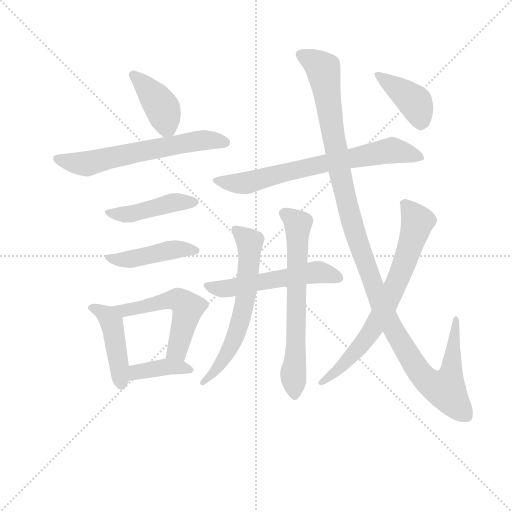
t = 0.00 s
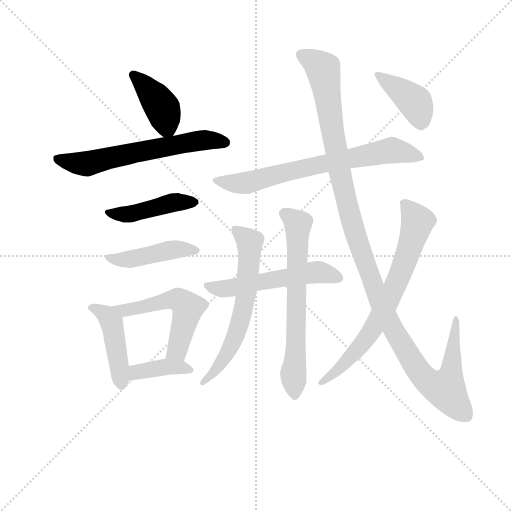
t = 2.04 s
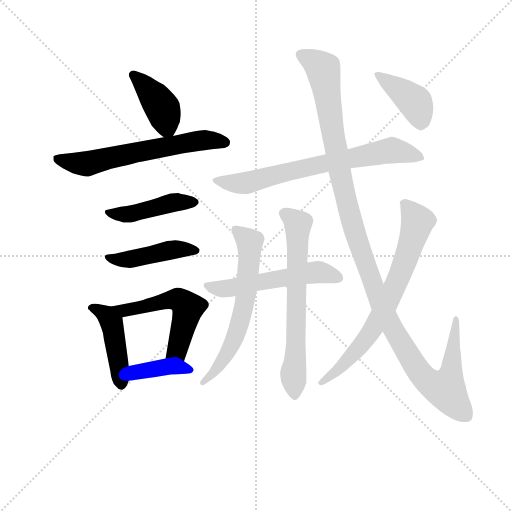
t = 4.09 s
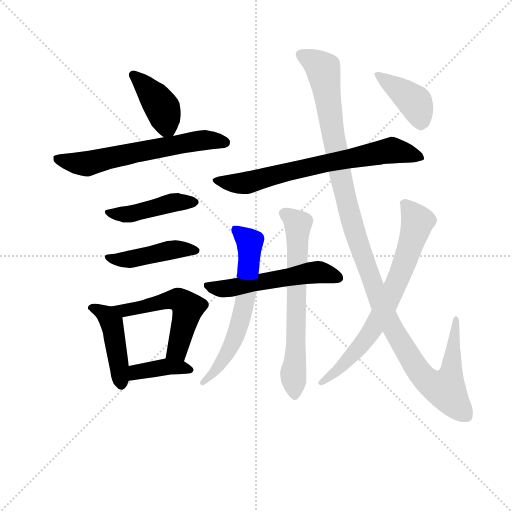
t = 6.13 s
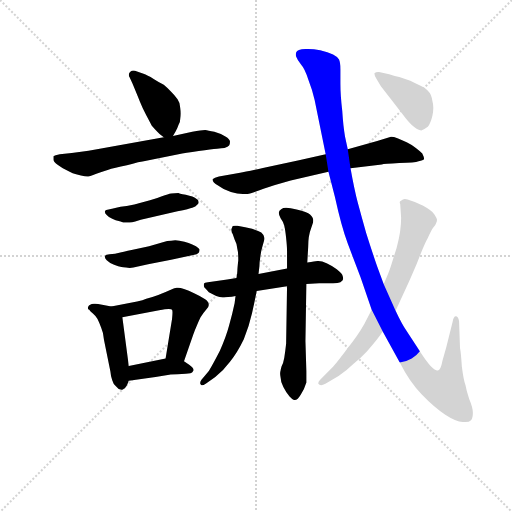
t = 8.17 s
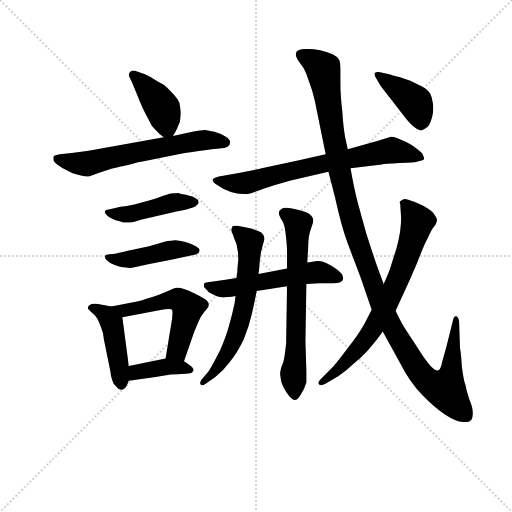
t = 10.22 s

The animated SVG that drew these frames (rendered in a browser with its animation timeline set to each time). Animation: 14 CSS @keyframes rules; one cycle of 10.22 s.

<svg version="1.1" viewBox="0 0 1024 1024" xmlns="http://www.w3.org/2000/svg">
  <g stroke="lightgray" stroke-dasharray="1,1" stroke-width="1" transform="scale(4, 4)">
    <line x1="0" y1="0" x2="256" y2="256"></line>
    <line x1="256" y1="0" x2="0" y2="256"></line>
    <line x1="128" y1="0" x2="128" y2="256"></line>
    <line x1="0" y1="128" x2="256" y2="128"></line>
  </g>
<g transform="scale(0.92, -0.92) translate(60, -900)">
   <style type="text/css">
    @keyframes keyframes0 {
      from {
       stroke: blue;
       stroke-dashoffset: 405;
       stroke-width: 128;
       }
       57% {
       animation-timing-function: step-end;
       stroke: blue;
       stroke-dashoffset: 0;
       stroke-width: 128;
       }
       to {
       stroke: black;
       stroke-width: 1024;
       }
       }
       #make-me-a-hanzi-animation-0 {
         animation: keyframes0 0.579590s both;
         animation-delay: 0.000000s;
         animation-timing-function: linear;
       }
    @keyframes keyframes1 {
      from {
       stroke: blue;
       stroke-dashoffset: 626;
       stroke-width: 128;
       }
       67% {
       animation-timing-function: step-end;
       stroke: blue;
       stroke-dashoffset: 0;
       stroke-width: 128;
       }
       to {
       stroke: black;
       stroke-width: 1024;
       }
       }
       #make-me-a-hanzi-animation-1 {
         animation: keyframes1 0.759440s both;
         animation-delay: 0.579590s;
         animation-timing-function: linear;
       }
    @keyframes keyframes2 {
      from {
       stroke: blue;
       stroke-dashoffset: 452;
       stroke-width: 128;
       }
       60% {
       animation-timing-function: step-end;
       stroke: blue;
       stroke-dashoffset: 0;
       stroke-width: 128;
       }
       to {
       stroke: black;
       stroke-width: 1024;
       }
       }
       #make-me-a-hanzi-animation-2 {
         animation: keyframes2 0.617839s both;
         animation-delay: 1.339030s;
         animation-timing-function: linear;
       }
    @keyframes keyframes3 {
      from {
       stroke: blue;
       stroke-dashoffset: 450;
       stroke-width: 128;
       }
       59% {
       animation-timing-function: step-end;
       stroke: blue;
       stroke-dashoffset: 0;
       stroke-width: 128;
       }
       to {
       stroke: black;
       stroke-width: 1024;
       }
       }
       #make-me-a-hanzi-animation-3 {
         animation: keyframes3 0.616211s both;
         animation-delay: 1.956868s;
         animation-timing-function: linear;
       }
    @keyframes keyframes4 {
      from {
       stroke: blue;
       stroke-dashoffset: 452;
       stroke-width: 128;
       }
       60% {
       animation-timing-function: step-end;
       stroke: blue;
       stroke-dashoffset: 0;
       stroke-width: 128;
       }
       to {
       stroke: black;
       stroke-width: 1024;
       }
       }
       #make-me-a-hanzi-animation-4 {
         animation: keyframes4 0.617839s both;
         animation-delay: 2.573079s;
         animation-timing-function: linear;
       }
    @keyframes keyframes5 {
      from {
       stroke: blue;
       stroke-dashoffset: 542;
       stroke-width: 128;
       }
       64% {
       animation-timing-function: step-end;
       stroke: blue;
       stroke-dashoffset: 0;
       stroke-width: 128;
       }
       to {
       stroke: black;
       stroke-width: 1024;
       }
       }
       #make-me-a-hanzi-animation-5 {
         animation: keyframes5 0.691081s both;
         animation-delay: 3.190918s;
         animation-timing-function: linear;
       }
    @keyframes keyframes6 {
      from {
       stroke: blue;
       stroke-dashoffset: 389;
       stroke-width: 128;
       }
       56% {
       animation-timing-function: step-end;
       stroke: blue;
       stroke-dashoffset: 0;
       stroke-width: 128;
       }
       to {
       stroke: black;
       stroke-width: 1024;
       }
       }
       #make-me-a-hanzi-animation-6 {
         animation: keyframes6 0.566569s both;
         animation-delay: 3.881999s;
         animation-timing-function: linear;
       }
    @keyframes keyframes7 {
      from {
       stroke: blue;
       stroke-dashoffset: 710;
       stroke-width: 128;
       }
       70% {
       animation-timing-function: step-end;
       stroke: blue;
       stroke-dashoffset: 0;
       stroke-width: 128;
       }
       to {
       stroke: black;
       stroke-width: 1024;
       }
       }
       #make-me-a-hanzi-animation-7 {
         animation: keyframes7 0.827799s both;
         animation-delay: 4.448568s;
         animation-timing-function: linear;
       }
    @keyframes keyframes8 {
      from {
       stroke: blue;
       stroke-dashoffset: 550;
       stroke-width: 128;
       }
       64% {
       animation-timing-function: step-end;
       stroke: blue;
       stroke-dashoffset: 0;
       stroke-width: 128;
       }
       to {
       stroke: black;
       stroke-width: 1024;
       }
       }
       #make-me-a-hanzi-animation-8 {
         animation: keyframes8 0.697591s both;
         animation-delay: 5.276367s;
         animation-timing-function: linear;
       }
    @keyframes keyframes9 {
      from {
       stroke: blue;
       stroke-dashoffset: 635;
       stroke-width: 128;
       }
       67% {
       animation-timing-function: step-end;
       stroke: blue;
       stroke-dashoffset: 0;
       stroke-width: 128;
       }
       to {
       stroke: black;
       stroke-width: 1024;
       }
       }
       #make-me-a-hanzi-animation-9 {
         animation: keyframes9 0.766764s both;
         animation-delay: 5.973958s;
         animation-timing-function: linear;
       }
    @keyframes keyframes10 {
      from {
       stroke: blue;
       stroke-dashoffset: 667;
       stroke-width: 128;
       }
       68% {
       animation-timing-function: step-end;
       stroke: blue;
       stroke-dashoffset: 0;
       stroke-width: 128;
       }
       to {
       stroke: black;
       stroke-width: 1024;
       }
       }
       #make-me-a-hanzi-animation-10 {
         animation: keyframes10 0.792806s both;
         animation-delay: 6.740723s;
         animation-timing-function: linear;
       }
    @keyframes keyframes11 {
      from {
       stroke: blue;
       stroke-dashoffset: 1235;
       stroke-width: 128;
       }
       80% {
       animation-timing-function: step-end;
       stroke: blue;
       stroke-dashoffset: 0;
       stroke-width: 128;
       }
       to {
       stroke: black;
       stroke-width: 1024;
       }
       }
       #make-me-a-hanzi-animation-11 {
         animation: keyframes11 1.255046s both;
         animation-delay: 7.533529s;
         animation-timing-function: linear;
       }
    @keyframes keyframes12 {
      from {
       stroke: blue;
       stroke-dashoffset: 728;
       stroke-width: 128;
       }
       70% {
       animation-timing-function: step-end;
       stroke: blue;
       stroke-dashoffset: 0;
       stroke-width: 128;
       }
       to {
       stroke: black;
       stroke-width: 1024;
       }
       }
       #make-me-a-hanzi-animation-12 {
         animation: keyframes12 0.842448s both;
         animation-delay: 8.788574s;
         animation-timing-function: linear;
       }
    @keyframes keyframes13 {
      from {
       stroke: blue;
       stroke-dashoffset: 411;
       stroke-width: 128;
       }
       57% {
       animation-timing-function: step-end;
       stroke: blue;
       stroke-dashoffset: 0;
       stroke-width: 128;
       }
       to {
       stroke: black;
       stroke-width: 1024;
       }
       }
       #make-me-a-hanzi-animation-13 {
         animation: keyframes13 0.584473s both;
         animation-delay: 9.631022s;
         animation-timing-function: linear;
       }
</style>
<path d="M 316.0 604.5 L 322.0 614.5 Q 326.0 622.5 328.0 628.5 Q 332.0 634.5 332.0 642.5 Q 333.0 647.5 333.0 653.5 Q 333.0 658.5 332.0 664.5 Q 332.0 676.5 326.0 684.5 Q 320.0 692.5 311.0 701.5 Q 302.0 710.5 296.0 715.5 Q 287.0 720.5 274.0 728.5 Q 260.0 736.5 252.0 739.5 L 238.0 744.5 Q 233.0 746.5 230.0 746.5 Q 226.0 746.5 224.0 744.5 Q 220.0 741.5 220.0 737.5 Q 220.0 734.5 222.0 731.5 L 228.0 718.5 Q 238.0 694.5 244.0 679.5 Q 250.0 664.5 258.0 649.5 Q 266.0 634.5 270.0 626.5 Q 277.0 618.5 282.0 613.5 Q 286.0 608.5 296.0 601.5 C 309.0 592.5 309.0 592.5 316.0 604.5 Z" fill="lightgray"></path> 
<path d="M 296.0 601.5 L 184.0 581.5 Q 125.0 570.5 96.0 567.5 L 70.0 564.5 Q 59.0 562.5 56.0 560.5 L 56.0 553.5 Q 56.0 548.5 66.0 541.5 Q 74.0 535.5 84.0 530.5 Q 92.0 526.5 98.0 523.5 Q 104.0 521.5 116.0 518.5 Q 125.0 516.5 130.0 516.5 L 132.0 516.5 Q 136.0 516.5 148.0 521.5 Q 160.0 526.5 174.0 530.5 Q 188.0 534.5 216.0 540.5 Q 243.0 548.5 258.0 550.5 L 328.0 564.5 Q 342.0 567.5 372.0 571.5 Q 400.0 575.5 412.0 576.5 Q 422.0 578.5 428.0 578.5 Q 436.0 580.5 438.0 583.5 Q 440.0 586.5 440.0 592.5 Q 440.0 597.5 430.0 603.5 Q 420.0 609.5 406.0 613.5 Q 392.0 616.5 386.0 617.5 Q 378.0 617.5 358.0 613.5 L 316.0 604.5 L 296.0 601.5 Z" fill="lightgray"></path> 
<path d="M 188.0 447.5 Q 185.0 446.5 176.0 444.5 Q 170.0 443.5 168.0 441.5 L 168.0 439.5 Q 168.0 435.5 172.0 432.5 Q 176.0 427.5 184.0 424.5 Q 192.0 420.5 198.0 419.5 Q 201.0 418.5 208.0 416.5 L 222.0 416.5 Q 227.0 416.5 234.0 418.5 L 246.0 422.5 L 326.0 440.5 Q 352.0 446.5 358.0 448.5 Q 366.0 451.5 368.0 454.5 Q 372.0 457.5 372.0 460.5 Q 372.0 465.5 366.0 468.5 Q 361.0 472.5 344.0 476.5 Q 328.0 479.5 328.0 480.5 Q 318.0 480.5 312.0 479.5 Q 306.0 478.5 292.0 473.5 Q 280.0 468.5 266.0 464.5 L 232.0 455.5 Q 214.0 451.5 202.0 450.5 L 188.0 447.5 Z" fill="lightgray"></path> 
<path d="M 190.0 348.5 Q 186.0 348.5 178.0 347.5 Q 170.0 346.5 170.0 345.5 Q 168.0 343.5 168.0 341.5 Q 168.0 338.5 172.0 334.5 Q 178.0 328.5 188.0 324.5 Q 198.0 320.5 204.0 319.5 Q 207.0 318.5 214.0 318.5 Q 218.0 317.5 222.0 317.5 Q 226.0 317.5 230.0 318.5 L 262.0 325.5 L 312.0 335.5 L 360.0 345.5 Q 369.0 346.5 372.0 350.5 Q 374.0 353.5 374.0 357.5 Q 372.0 360.5 366.0 364.5 Q 358.0 368.5 350.0 371.5 Q 342.0 374.5 330.0 376.5 Q 325.0 377.5 321.0 377.5 Q 316.0 377.5 312.0 376.5 Q 304.0 376.5 294.0 373.5 L 264.0 364.5 L 226.0 356.5 Q 208.0 352.5 204.0 351.5 L 190.0 348.5 Z" fill="lightgray"></path> 
<path d="M 182.0 233.5 L 162.0 237.5 Q 152.0 239.5 147.0 239.5 L 144.0 239.5 Q 134.0 238.5 132.0 233.5 Q 131.0 231.5 131.0 230.5 Q 131.0 227.5 134.0 226.5 Q 136.0 222.5 142.0 218.5 Q 148.0 213.5 152.0 206.5 Q 156.0 198.5 160.0 187.5 Q 165.0 176.5 166.0 161.5 L 180.0 92.5 Q 181.0 80.5 184.0 73.5 Q 186.0 65.5 192.0 60.5 Q 198.0 52.5 204.0 52.5 L 206.0 52.5 Q 212.0 54.5 216.0 62.5 L 220.0 72.5 L 220.0 104.5 L 206.0 210.5 C 204.0 229.5 204.0 229.5 182.0 233.5 Z" fill="lightgray"></path> 
<path d="M 340.0 114.5 L 360.0 172.5 Q 364.0 183.5 368.0 192.5 Q 372.0 202.5 376.0 210.5 Q 382.0 219.5 388.0 226.5 Q 394.0 232.5 394.0 236.5 L 394.0 238.5 Q 394.0 243.5 386.0 249.5 Q 375.0 256.5 362.0 262.5 Q 350.0 268.5 340.0 271.5 Q 332.0 274.5 327.0 274.5 L 324.0 274.5 Q 321.0 274.5 310.0 269.5 Q 299.0 264.5 284.0 258.5 Q 268.0 252.5 258.0 250.5 Q 251.0 247.5 238.0 244.5 L 182.0 233.5 C 153.0 227.5 177.0 204.5 206.0 210.5 L 286.0 225.5 Q 300.0 228.5 307.0 228.5 Q 313.0 228.5 314.0 226.5 Q 315.0 225.5 315.0 220.5 Q 315.0 215.5 314.0 206.5 L 300.0 120.5 C 295.0 90.5 330.0 86.5 340.0 114.5 Z" fill="lightgray"></path> 
<path d="M 220.0 72.5 L 278.0 80.5 L 308.0 85.5 Q 312.0 86.5 326.0 86.5 Q 338.0 87.5 344.0 87.5 Q 350.0 88.5 354.0 88.5 Q 358.0 89.5 360.0 93.5 Q 361.0 94.5 361.0 95.5 Q 361.0 99.5 352.0 106.5 L 340.0 114.5 C 324.0 125.5 324.0 125.5 300.0 120.5 L 220.0 104.5 C 191.0 98.5 190.0 68.5 220.0 72.5 Z" fill="lightgray"></path> 
<path d="M 648.0 564.5 L 590.0 551.5 L 514.0 535.5 Q 474.0 526.5 462.0 524.5 L 416.0 516.5 Q 406.0 514.5 402.0 510.5 L 402.0 509.5 Q 402.0 504.5 414.0 496.5 Q 427.0 486.5 442.0 482.5 Q 456.0 478.5 468.0 478.5 L 478.0 478.5 Q 484.0 478.5 498.0 484.5 Q 512.0 489.5 536.0 497.5 L 572.0 507.5 L 654.0 526.5 L 702.0 534.5 L 770.0 542.5 Q 774.0 543.5 808.0 545.5 Q 842.0 546.5 850.0 549.5 Q 860.0 551.5 862.0 554.5 Q 862.0 558.5 858.0 566.5 Q 852.0 572.5 844.0 578.5 Q 836.0 584.5 824.0 590.5 Q 812.0 596.5 804.0 599.5 Q 796.0 602.5 790.0 602.5 L 760.0 593.5 L 696.0 575.5 L 648.0 564.5 Z" fill="lightgray"></path> 
<path d="M 498.0 267.5 L 564.0 277.5 L 606.0 282.5 L 634.0 284.5 L 664.0 284.5 Q 675.0 284.5 680.0 286.5 Q 686.0 290.5 686.0 293.5 Q 686.0 297.5 684.0 302.5 Q 682.0 306.5 672.0 314.5 Q 663.0 321.5 650.0 327.5 Q 640.0 332.5 632.0 332.5 L 630.0 332.5 Q 628.0 332.5 622.0 331.5 Q 617.0 330.5 608.0 329.5 L 564.0 316.5 L 502.0 304.5 L 454.0 295.5 L 434.0 292.5 L 392.0 286.5 Q 384.0 285.5 384.0 284.5 Q 383.0 282.5 383.0 280.5 Q 383.0 278.5 384.0 275.5 Q 389.0 270.5 394.0 264.5 Q 401.0 260.5 410.0 256.5 Q 418.0 253.5 424.0 253.5 L 427.0 253.5 Q 430.0 253.5 436.0 254.5 Q 444.0 254.5 452.0 256.5 L 498.0 267.5 Z" fill="lightgray"></path> 
<path d="M 452.0 256.5 L 450.0 240.5 Q 445.0 216.5 438.0 192.5 Q 432.0 169.5 418.0 137.5 Q 402.0 106.5 394.0 93.5 L 378.0 74.5 Q 375.0 70.5 375.0 67.5 Q 375.0 65.5 376.0 64.5 Q 377.0 62.5 379.0 62.5 Q 382.0 62.5 388.0 66.5 L 408.0 80.5 Q 426.0 94.5 440.0 113.5 Q 456.0 133.5 470.0 162.5 Q 482.0 192.5 488.0 219.5 Q 494.0 246.5 498.0 267.5 L 502.0 304.5 L 504.0 321.5 Q 504.0 329.5 506.0 342.5 Q 508.0 356.5 510.0 362.5 L 514.0 376.5 Q 515.0 379.5 515.0 381.5 Q 515.0 383.5 514.0 385.5 Q 514.0 388.5 508.0 394.5 Q 501.0 398.5 488.0 402.5 Q 474.0 406.5 456.0 409.5 L 451.0 409.5 Q 447.0 409.5 446.0 408.5 L 444.0 404.5 Q 443.0 402.5 443.0 400.5 Q 443.0 395.5 446.0 390.5 L 450.0 379.5 Q 456.0 368.5 456.0 358.5 Q 458.0 352.5 458.0 334.5 Q 456.0 316.5 456.0 311.5 Q 456.0 306.5 454.0 295.5 L 452.0 256.5 Z" fill="lightgray"></path> 
<path d="M 564.0 277.5 L 562.0 152.5 Q 560.0 134.5 558.0 122.5 Q 556.0 110.5 552.0 103.5 Q 550.0 96.5 550.0 94.5 Q 549.0 91.5 549.0 87.5 Q 549.0 84.5 550.0 79.5 Q 550.0 70.5 556.0 58.5 Q 562.0 46.5 569.0 38.5 Q 576.0 30.5 580.0 30.5 L 581.0 30.5 Q 587.0 30.5 594.0 42.5 Q 602.0 54.5 606.0 68.5 L 606.0 92.5 L 604.0 158.5 L 606.0 282.5 L 608.0 329.5 L 610.0 363.5 Q 610.0 387.5 616.0 402.5 L 620.0 414.5 Q 621.0 417.5 621.0 420.5 Q 621.0 423.5 620.0 425.5 Q 619.0 430.5 610.0 436.5 Q 600.0 442.5 572.0 447.5 Q 566.0 448.5 562.0 448.5 Q 555.0 448.5 552.0 445.5 Q 546.0 441.5 546.0 437.5 Q 546.0 433.5 550.0 425.5 Q 556.0 417.5 558.0 409.5 Q 560.0 402.5 562.0 382.5 Q 564.0 364.5 564.0 354.5 L 564.0 316.5 L 564.0 277.5 Z" fill="lightgray"></path> 
<path d="M 654.0 526.5 L 668.0 472.5 Q 682.0 408.5 696.0 370.5 L 724.0 296.5 L 748.0 226.5 L 772.0 179.5 L 810.0 110.5 Q 830.0 70.5 857.0 42.5 Q 884.0 14.5 908.0 -1.5 Q 931.0 -16.5 946.0 -17.5 L 952.0 -17.5 Q 960.0 -17.5 964.0 -13.5 Q 968.0 -9.5 968.0 2.5 Q 968.0 13.5 960.0 32.5 Q 954.0 50.5 952.0 62.5 Q 948.0 72.5 944.0 103.5 Q 942.0 134.5 940.0 143.5 L 938.0 201.5 Q 936.0 212.5 931.0 212.5 Q 926.0 212.5 924.0 200.5 L 910.0 144.5 L 902.0 116.5 Q 898.0 95.5 892.0 94.5 L 891.0 94.5 Q 886.0 94.5 876.0 104.5 Q 866.0 114.5 846.0 146.5 L 824.0 180.5 Q 814.0 194.5 800.0 224.5 L 774.0 282.5 L 760.0 320.5 Q 747.0 358.5 736.0 393.5 Q 726.0 428.5 718.0 458.5 Q 710.0 489.5 702.0 534.5 L 696.0 575.5 L 690.0 603.5 Q 686.0 627.5 684.0 659.5 Q 680.0 692.5 680.0 718.5 L 680.0 749.5 Q 680.0 764.5 677.0 770.5 Q 674.0 776.5 664.0 781.5 Q 653.0 786.5 636.0 790.5 Q 622.0 793.5 610.0 793.5 L 604.0 793.5 Q 586.0 792.5 584.0 786.5 Q 583.0 783.5 583.0 781.5 Q 583.0 778.5 584.0 776.5 Q 586.0 770.5 594.0 760.5 Q 603.0 750.5 610.0 727.5 Q 619.0 704.5 624.0 682.5 L 648.0 564.5 L 654.0 526.5 Z" fill="lightgray"></path> 
<path d="M 748.0 226.5 L 732.0 195.5 Q 718.0 170.5 696.0 143.5 Q 676.0 116.5 664.0 102.5 L 636.0 74.5 Q 632.0 70.5 632.0 67.5 L 632.0 65.5 Q 634.0 62.5 638.0 62.5 Q 642.0 62.5 652.0 68.5 L 676.0 82.5 Q 694.0 94.5 708.0 108.5 Q 724.0 121.5 738.0 136.5 Q 750.0 150.5 758.0 160.5 Q 766.0 170.5 772.0 179.5 L 800.0 224.5 L 824.0 276.5 Q 828.0 284.5 846.0 326.5 Q 862.0 368.5 870.0 382.5 Q 877.0 398.5 882.0 405.5 Q 888.0 412.5 888.0 414.5 Q 890.0 418.5 890.0 422.5 Q 890.0 425.5 884.0 434.5 Q 878.0 442.5 860.0 452.5 Q 841.0 462.5 826.0 466.5 Q 822.0 467.5 820.0 467.5 Q 817.0 467.5 816.0 466.5 Q 812.0 464.5 810.0 462.5 Q 809.0 461.5 809.0 460.5 Q 809.0 458.5 810.0 456.5 L 812.0 426.5 Q 812.0 412.5 810.0 398.5 Q 808.0 383.5 802.0 360.5 L 790.0 322.5 Q 785.0 306.5 774.0 282.5 L 748.0 226.5 Z" fill="lightgray"></path> 
<path d="M 768.0 712.5 L 790.0 684.5 L 814.0 653.5 Q 826.0 637.5 834.0 629.5 Q 848.0 616.5 856.0 616.5 Q 862.0 618.5 870.0 624.5 Q 876.0 631.5 880.0 648.5 Q 882.0 657.5 882.0 665.5 Q 882.0 673.5 880.0 680.5 Q 878.0 694.5 872.0 700.5 Q 866.0 708.5 852.0 714.5 Q 840.0 720.5 832.0 724.5 L 808.0 732.5 Q 792.0 736.5 786.0 738.5 L 764.0 743.5 L 762.0 743.5 Q 757.0 743.5 754.0 740.5 L 754.0 739.5 Q 754.0 735.5 758.0 729.5 L 768.0 712.5 Z" fill="lightgray"></path> 
      <clipPath id="make-me-a-hanzi-clip-0">
      <path d="M 316.0 604.5 L 322.0 614.5 Q 326.0 622.5 328.0 628.5 Q 332.0 634.5 332.0 642.5 Q 333.0 647.5 333.0 653.5 Q 333.0 658.5 332.0 664.5 Q 332.0 676.5 326.0 684.5 Q 320.0 692.5 311.0 701.5 Q 302.0 710.5 296.0 715.5 Q 287.0 720.5 274.0 728.5 Q 260.0 736.5 252.0 739.5 L 238.0 744.5 Q 233.0 746.5 230.0 746.5 Q 226.0 746.5 224.0 744.5 Q 220.0 741.5 220.0 737.5 Q 220.0 734.5 222.0 731.5 L 228.0 718.5 Q 238.0 694.5 244.0 679.5 Q 250.0 664.5 258.0 649.5 Q 266.0 634.5 270.0 626.5 Q 277.0 618.5 282.0 613.5 Q 286.0 608.5 296.0 601.5 C 309.0 592.5 309.0 592.5 316.0 604.5 Z" fill="lightgray"></path>
      </clipPath>
      <path clip-path="url(#make-me-a-hanzi-clip-0)" d="M 229.0 737.5 L 266.0 701.5 L 293.0 664.5 L 309.0 615.5 " fill="none" id="make-me-a-hanzi-animation-0" stroke-dasharray="277 554" stroke-linecap="round"></path>

      <clipPath id="make-me-a-hanzi-clip-1">
      <path d="M 296.0 601.5 L 184.0 581.5 Q 125.0 570.5 96.0 567.5 L 70.0 564.5 Q 59.0 562.5 56.0 560.5 L 56.0 553.5 Q 56.0 548.5 66.0 541.5 Q 74.0 535.5 84.0 530.5 Q 92.0 526.5 98.0 523.5 Q 104.0 521.5 116.0 518.5 Q 125.0 516.5 130.0 516.5 L 132.0 516.5 Q 136.0 516.5 148.0 521.5 Q 160.0 526.5 174.0 530.5 Q 188.0 534.5 216.0 540.5 Q 243.0 548.5 258.0 550.5 L 328.0 564.5 Q 342.0 567.5 372.0 571.5 Q 400.0 575.5 412.0 576.5 Q 422.0 578.5 428.0 578.5 Q 436.0 580.5 438.0 583.5 Q 440.0 586.5 440.0 592.5 Q 440.0 597.5 430.0 603.5 Q 420.0 609.5 406.0 613.5 Q 392.0 616.5 386.0 617.5 Q 378.0 617.5 358.0 613.5 L 316.0 604.5 L 296.0 601.5 Z" fill="lightgray"></path>
      </clipPath>
      <path clip-path="url(#make-me-a-hanzi-clip-1)" d="M 65.0 557.5 L 127.0 543.5 L 370.0 594.5 L 428.0 590.5 " fill="none" id="make-me-a-hanzi-animation-1" stroke-dasharray="498 996" stroke-linecap="round"></path>

      <clipPath id="make-me-a-hanzi-clip-2">
      <path d="M 188.0 447.5 Q 185.0 446.5 176.0 444.5 Q 170.0 443.5 168.0 441.5 L 168.0 439.5 Q 168.0 435.5 172.0 432.5 Q 176.0 427.5 184.0 424.5 Q 192.0 420.5 198.0 419.5 Q 201.0 418.5 208.0 416.5 L 222.0 416.5 Q 227.0 416.5 234.0 418.5 L 246.0 422.5 L 326.0 440.5 Q 352.0 446.5 358.0 448.5 Q 366.0 451.5 368.0 454.5 Q 372.0 457.5 372.0 460.5 Q 372.0 465.5 366.0 468.5 Q 361.0 472.5 344.0 476.5 Q 328.0 479.5 328.0 480.5 Q 318.0 480.5 312.0 479.5 Q 306.0 478.5 292.0 473.5 Q 280.0 468.5 266.0 464.5 L 232.0 455.5 Q 214.0 451.5 202.0 450.5 L 188.0 447.5 Z" fill="lightgray"></path>
      </clipPath>
      <path clip-path="url(#make-me-a-hanzi-clip-2)" d="M 173.0 440.5 L 215.0 433.5 L 318.0 459.5 L 365.0 461.5 " fill="none" id="make-me-a-hanzi-animation-2" stroke-dasharray="324 648" stroke-linecap="round"></path>

      <clipPath id="make-me-a-hanzi-clip-3">
      <path d="M 190.0 348.5 Q 186.0 348.5 178.0 347.5 Q 170.0 346.5 170.0 345.5 Q 168.0 343.5 168.0 341.5 Q 168.0 338.5 172.0 334.5 Q 178.0 328.5 188.0 324.5 Q 198.0 320.5 204.0 319.5 Q 207.0 318.5 214.0 318.5 Q 218.0 317.5 222.0 317.5 Q 226.0 317.5 230.0 318.5 L 262.0 325.5 L 312.0 335.5 L 360.0 345.5 Q 369.0 346.5 372.0 350.5 Q 374.0 353.5 374.0 357.5 Q 372.0 360.5 366.0 364.5 Q 358.0 368.5 350.0 371.5 Q 342.0 374.5 330.0 376.5 Q 325.0 377.5 321.0 377.5 Q 316.0 377.5 312.0 376.5 Q 304.0 376.5 294.0 373.5 L 264.0 364.5 L 226.0 356.5 Q 208.0 352.5 204.0 351.5 L 190.0 348.5 Z" fill="lightgray"></path>
      </clipPath>
      <path clip-path="url(#make-me-a-hanzi-clip-3)" d="M 175.0 340.5 L 211.0 335.5 L 310.0 356.5 L 366.0 356.5 " fill="none" id="make-me-a-hanzi-animation-3" stroke-dasharray="322 644" stroke-linecap="round"></path>

      <clipPath id="make-me-a-hanzi-clip-4">
      <path d="M 182.0 233.5 L 162.0 237.5 Q 152.0 239.5 147.0 239.5 L 144.0 239.5 Q 134.0 238.5 132.0 233.5 Q 131.0 231.5 131.0 230.5 Q 131.0 227.5 134.0 226.5 Q 136.0 222.5 142.0 218.5 Q 148.0 213.5 152.0 206.5 Q 156.0 198.5 160.0 187.5 Q 165.0 176.5 166.0 161.5 L 180.0 92.5 Q 181.0 80.5 184.0 73.5 Q 186.0 65.5 192.0 60.5 Q 198.0 52.5 204.0 52.5 L 206.0 52.5 Q 212.0 54.5 216.0 62.5 L 220.0 72.5 L 220.0 104.5 L 206.0 210.5 C 204.0 229.5 204.0 229.5 182.0 233.5 Z" fill="lightgray"></path>
      </clipPath>
      <path clip-path="url(#make-me-a-hanzi-clip-4)" d="M 135.0 230.5 L 164.0 219.5 L 183.0 197.5 L 205.0 63.5 " fill="none" id="make-me-a-hanzi-animation-4" stroke-dasharray="324 648" stroke-linecap="round"></path>

      <clipPath id="make-me-a-hanzi-clip-5">
      <path d="M 340.0 114.5 L 360.0 172.5 Q 364.0 183.5 368.0 192.5 Q 372.0 202.5 376.0 210.5 Q 382.0 219.5 388.0 226.5 Q 394.0 232.5 394.0 236.5 L 394.0 238.5 Q 394.0 243.5 386.0 249.5 Q 375.0 256.5 362.0 262.5 Q 350.0 268.5 340.0 271.5 Q 332.0 274.5 327.0 274.5 L 324.0 274.5 Q 321.0 274.5 310.0 269.5 Q 299.0 264.5 284.0 258.5 Q 268.0 252.5 258.0 250.5 Q 251.0 247.5 238.0 244.5 L 182.0 233.5 C 153.0 227.5 177.0 204.5 206.0 210.5 L 286.0 225.5 Q 300.0 228.5 307.0 228.5 Q 313.0 228.5 314.0 226.5 Q 315.0 225.5 315.0 220.5 Q 315.0 215.5 314.0 206.5 L 300.0 120.5 C 295.0 90.5 330.0 86.5 340.0 114.5 Z" fill="lightgray"></path>
      </clipPath>
      <path clip-path="url(#make-me-a-hanzi-clip-5)" d="M 189.0 233.5 L 211.0 224.5 L 316.0 248.5 L 328.0 248.5 L 343.0 237.5 L 348.0 229.5 L 327.0 143.5 L 308.0 126.5 " fill="none" id="make-me-a-hanzi-animation-5" stroke-dasharray="414 828" stroke-linecap="round"></path>

      <clipPath id="make-me-a-hanzi-clip-6">
      <path d="M 220.0 72.5 L 278.0 80.5 L 308.0 85.5 Q 312.0 86.5 326.0 86.5 Q 338.0 87.5 344.0 87.5 Q 350.0 88.5 354.0 88.5 Q 358.0 89.5 360.0 93.5 Q 361.0 94.5 361.0 95.5 Q 361.0 99.5 352.0 106.5 L 340.0 114.5 C 324.0 125.5 324.0 125.5 300.0 120.5 L 220.0 104.5 C 191.0 98.5 190.0 68.5 220.0 72.5 Z" fill="lightgray"></path>
      </clipPath>
      <path clip-path="url(#make-me-a-hanzi-clip-6)" d="M 227.0 77.5 L 240.0 91.5 L 304.0 103.5 L 353.0 98.5 " fill="none" id="make-me-a-hanzi-animation-6" stroke-dasharray="261 522" stroke-linecap="round"></path>

      <clipPath id="make-me-a-hanzi-clip-7">
      <path d="M 648.0 564.5 L 590.0 551.5 L 514.0 535.5 Q 474.0 526.5 462.0 524.5 L 416.0 516.5 Q 406.0 514.5 402.0 510.5 L 402.0 509.5 Q 402.0 504.5 414.0 496.5 Q 427.0 486.5 442.0 482.5 Q 456.0 478.5 468.0 478.5 L 478.0 478.5 Q 484.0 478.5 498.0 484.5 Q 512.0 489.5 536.0 497.5 L 572.0 507.5 L 654.0 526.5 L 702.0 534.5 L 770.0 542.5 Q 774.0 543.5 808.0 545.5 Q 842.0 546.5 850.0 549.5 Q 860.0 551.5 862.0 554.5 Q 862.0 558.5 858.0 566.5 Q 852.0 572.5 844.0 578.5 Q 836.0 584.5 824.0 590.5 Q 812.0 596.5 804.0 599.5 Q 796.0 602.5 790.0 602.5 L 760.0 593.5 L 696.0 575.5 L 648.0 564.5 Z" fill="lightgray"></path>
      </clipPath>
      <path clip-path="url(#make-me-a-hanzi-clip-7)" d="M 410.0 510.5 L 441.0 502.5 L 478.0 502.5 L 571.0 528.5 L 791.0 573.5 L 853.0 558.5 " fill="none" id="make-me-a-hanzi-animation-7" stroke-dasharray="582 1164" stroke-linecap="round"></path>

      <clipPath id="make-me-a-hanzi-clip-8">
      <path d="M 498.0 267.5 L 564.0 277.5 L 606.0 282.5 L 634.0 284.5 L 664.0 284.5 Q 675.0 284.5 680.0 286.5 Q 686.0 290.5 686.0 293.5 Q 686.0 297.5 684.0 302.5 Q 682.0 306.5 672.0 314.5 Q 663.0 321.5 650.0 327.5 Q 640.0 332.5 632.0 332.5 L 630.0 332.5 Q 628.0 332.5 622.0 331.5 Q 617.0 330.5 608.0 329.5 L 564.0 316.5 L 502.0 304.5 L 454.0 295.5 L 434.0 292.5 L 392.0 286.5 Q 384.0 285.5 384.0 284.5 Q 383.0 282.5 383.0 280.5 Q 383.0 278.5 384.0 275.5 Q 389.0 270.5 394.0 264.5 Q 401.0 260.5 410.0 256.5 Q 418.0 253.5 424.0 253.5 L 427.0 253.5 Q 430.0 253.5 436.0 254.5 Q 444.0 254.5 452.0 256.5 L 498.0 267.5 Z" fill="lightgray"></path>
      </clipPath>
      <path clip-path="url(#make-me-a-hanzi-clip-8)" d="M 389.0 281.5 L 395.0 275.5 L 439.0 273.5 L 629.0 308.5 L 676.0 296.5 " fill="none" id="make-me-a-hanzi-animation-8" stroke-dasharray="422 844" stroke-linecap="round"></path>

      <clipPath id="make-me-a-hanzi-clip-9">
      <path d="M 452.0 256.5 L 450.0 240.5 Q 445.0 216.5 438.0 192.5 Q 432.0 169.5 418.0 137.5 Q 402.0 106.5 394.0 93.5 L 378.0 74.5 Q 375.0 70.5 375.0 67.5 Q 375.0 65.5 376.0 64.5 Q 377.0 62.5 379.0 62.5 Q 382.0 62.5 388.0 66.5 L 408.0 80.5 Q 426.0 94.5 440.0 113.5 Q 456.0 133.5 470.0 162.5 Q 482.0 192.5 488.0 219.5 Q 494.0 246.5 498.0 267.5 L 502.0 304.5 L 504.0 321.5 Q 504.0 329.5 506.0 342.5 Q 508.0 356.5 510.0 362.5 L 514.0 376.5 Q 515.0 379.5 515.0 381.5 Q 515.0 383.5 514.0 385.5 Q 514.0 388.5 508.0 394.5 Q 501.0 398.5 488.0 402.5 Q 474.0 406.5 456.0 409.5 L 451.0 409.5 Q 447.0 409.5 446.0 408.5 L 444.0 404.5 Q 443.0 402.5 443.0 400.5 Q 443.0 395.5 446.0 390.5 L 450.0 379.5 Q 456.0 368.5 456.0 358.5 Q 458.0 352.5 458.0 334.5 Q 456.0 316.5 456.0 311.5 Q 456.0 306.5 454.0 295.5 L 452.0 256.5 Z" fill="lightgray"></path>
      </clipPath>
      <path clip-path="url(#make-me-a-hanzi-clip-9)" d="M 449.0 404.5 L 483.0 373.5 L 473.0 249.5 L 455.0 176.5 L 432.0 127.5 L 380.0 67.5 " fill="none" id="make-me-a-hanzi-animation-9" stroke-dasharray="507 1014" stroke-linecap="round"></path>

      <clipPath id="make-me-a-hanzi-clip-10">
      <path d="M 564.0 277.5 L 562.0 152.5 Q 560.0 134.5 558.0 122.5 Q 556.0 110.5 552.0 103.5 Q 550.0 96.5 550.0 94.5 Q 549.0 91.5 549.0 87.5 Q 549.0 84.5 550.0 79.5 Q 550.0 70.5 556.0 58.5 Q 562.0 46.5 569.0 38.5 Q 576.0 30.5 580.0 30.5 L 581.0 30.5 Q 587.0 30.5 594.0 42.5 Q 602.0 54.5 606.0 68.5 L 606.0 92.5 L 604.0 158.5 L 606.0 282.5 L 608.0 329.5 L 610.0 363.5 Q 610.0 387.5 616.0 402.5 L 620.0 414.5 Q 621.0 417.5 621.0 420.5 Q 621.0 423.5 620.0 425.5 Q 619.0 430.5 610.0 436.5 Q 600.0 442.5 572.0 447.5 Q 566.0 448.5 562.0 448.5 Q 555.0 448.5 552.0 445.5 Q 546.0 441.5 546.0 437.5 Q 546.0 433.5 550.0 425.5 Q 556.0 417.5 558.0 409.5 Q 560.0 402.5 562.0 382.5 Q 564.0 364.5 564.0 354.5 L 564.0 316.5 L 564.0 277.5 Z" fill="lightgray"></path>
      </clipPath>
      <path clip-path="url(#make-me-a-hanzi-clip-10)" d="M 558.0 434.5 L 588.0 413.5 L 584.0 151.5 L 578.0 93.5 L 581.0 39.5 " fill="none" id="make-me-a-hanzi-animation-10" stroke-dasharray="539 1078" stroke-linecap="round"></path>

      <clipPath id="make-me-a-hanzi-clip-11">
      <path d="M 654.0 526.5 L 668.0 472.5 Q 682.0 408.5 696.0 370.5 L 724.0 296.5 L 748.0 226.5 L 772.0 179.5 L 810.0 110.5 Q 830.0 70.5 857.0 42.5 Q 884.0 14.5 908.0 -1.5 Q 931.0 -16.5 946.0 -17.5 L 952.0 -17.5 Q 960.0 -17.5 964.0 -13.5 Q 968.0 -9.5 968.0 2.5 Q 968.0 13.5 960.0 32.5 Q 954.0 50.5 952.0 62.5 Q 948.0 72.5 944.0 103.5 Q 942.0 134.5 940.0 143.5 L 938.0 201.5 Q 936.0 212.5 931.0 212.5 Q 926.0 212.5 924.0 200.5 L 910.0 144.5 L 902.0 116.5 Q 898.0 95.5 892.0 94.5 L 891.0 94.5 Q 886.0 94.5 876.0 104.5 Q 866.0 114.5 846.0 146.5 L 824.0 180.5 Q 814.0 194.5 800.0 224.5 L 774.0 282.5 L 760.0 320.5 Q 747.0 358.5 736.0 393.5 Q 726.0 428.5 718.0 458.5 Q 710.0 489.5 702.0 534.5 L 696.0 575.5 L 690.0 603.5 Q 686.0 627.5 684.0 659.5 Q 680.0 692.5 680.0 718.5 L 680.0 749.5 Q 680.0 764.5 677.0 770.5 Q 674.0 776.5 664.0 781.5 Q 653.0 786.5 636.0 790.5 Q 622.0 793.5 610.0 793.5 L 604.0 793.5 Q 586.0 792.5 584.0 786.5 Q 583.0 783.5 583.0 781.5 Q 583.0 778.5 584.0 776.5 Q 586.0 770.5 594.0 760.5 Q 603.0 750.5 610.0 727.5 Q 619.0 704.5 624.0 682.5 L 648.0 564.5 L 654.0 526.5 Z" fill="lightgray"></path>
      </clipPath>
      <path clip-path="url(#make-me-a-hanzi-clip-11)" d="M 592.0 782.5 L 625.0 764.5 L 644.0 741.5 L 695.0 451.5 L 771.0 230.5 L 857.0 83.5 L 900.0 55.5 L 909.0 54.5 L 921.0 90.5 L 931.0 204.5 " fill="none" id="make-me-a-hanzi-animation-11" stroke-dasharray="1107 2214" stroke-linecap="round"></path>

      <clipPath id="make-me-a-hanzi-clip-12">
      <path d="M 748.0 226.5 L 732.0 195.5 Q 718.0 170.5 696.0 143.5 Q 676.0 116.5 664.0 102.5 L 636.0 74.5 Q 632.0 70.5 632.0 67.5 L 632.0 65.5 Q 634.0 62.5 638.0 62.5 Q 642.0 62.5 652.0 68.5 L 676.0 82.5 Q 694.0 94.5 708.0 108.5 Q 724.0 121.5 738.0 136.5 Q 750.0 150.5 758.0 160.5 Q 766.0 170.5 772.0 179.5 L 800.0 224.5 L 824.0 276.5 Q 828.0 284.5 846.0 326.5 Q 862.0 368.5 870.0 382.5 Q 877.0 398.5 882.0 405.5 Q 888.0 412.5 888.0 414.5 Q 890.0 418.5 890.0 422.5 Q 890.0 425.5 884.0 434.5 Q 878.0 442.5 860.0 452.5 Q 841.0 462.5 826.0 466.5 Q 822.0 467.5 820.0 467.5 Q 817.0 467.5 816.0 466.5 Q 812.0 464.5 810.0 462.5 Q 809.0 461.5 809.0 460.5 Q 809.0 458.5 810.0 456.5 L 812.0 426.5 Q 812.0 412.5 810.0 398.5 Q 808.0 383.5 802.0 360.5 L 790.0 322.5 Q 785.0 306.5 774.0 282.5 L 748.0 226.5 Z" fill="lightgray"></path>
      </clipPath>
      <path clip-path="url(#make-me-a-hanzi-clip-12)" d="M 814.0 459.5 L 847.0 418.5 L 826.0 345.5 L 782.0 240.5 L 721.0 144.5 L 675.0 95.5 L 636.0 66.5 " fill="none" id="make-me-a-hanzi-animation-12" stroke-dasharray="600 1200" stroke-linecap="round"></path>

      <clipPath id="make-me-a-hanzi-clip-13">
      <path d="M 768.0 712.5 L 790.0 684.5 L 814.0 653.5 Q 826.0 637.5 834.0 629.5 Q 848.0 616.5 856.0 616.5 Q 862.0 618.5 870.0 624.5 Q 876.0 631.5 880.0 648.5 Q 882.0 657.5 882.0 665.5 Q 882.0 673.5 880.0 680.5 Q 878.0 694.5 872.0 700.5 Q 866.0 708.5 852.0 714.5 Q 840.0 720.5 832.0 724.5 L 808.0 732.5 Q 792.0 736.5 786.0 738.5 L 764.0 743.5 L 762.0 743.5 Q 757.0 743.5 754.0 740.5 L 754.0 739.5 Q 754.0 735.5 758.0 729.5 L 768.0 712.5 Z" fill="lightgray"></path>
      </clipPath>
      <path clip-path="url(#make-me-a-hanzi-clip-13)" d="M 759.0 740.5 L 843.0 677.5 L 855.0 628.5 " fill="none" id="make-me-a-hanzi-animation-13" stroke-dasharray="283 566" stroke-linecap="round"></path>

</g>
</svg>
